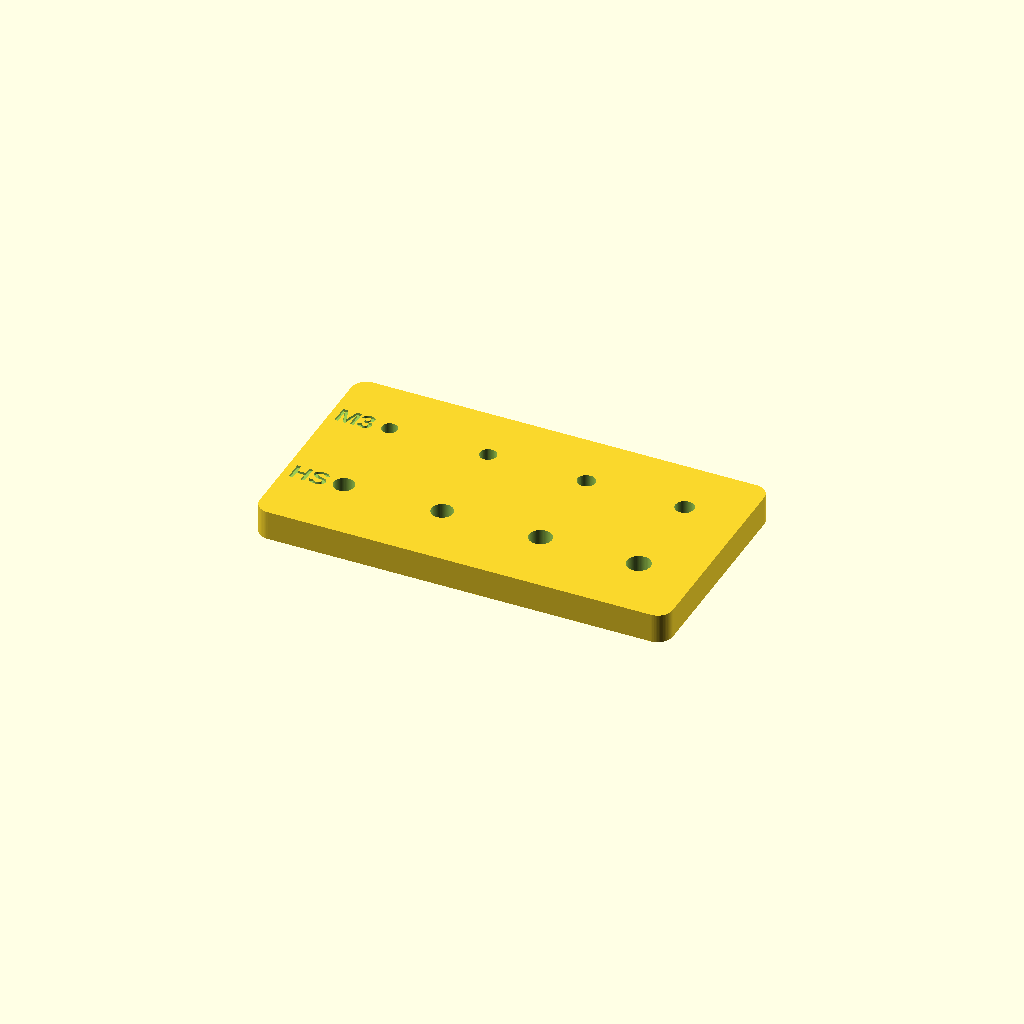
Cell 1 — every parameter at its default value.
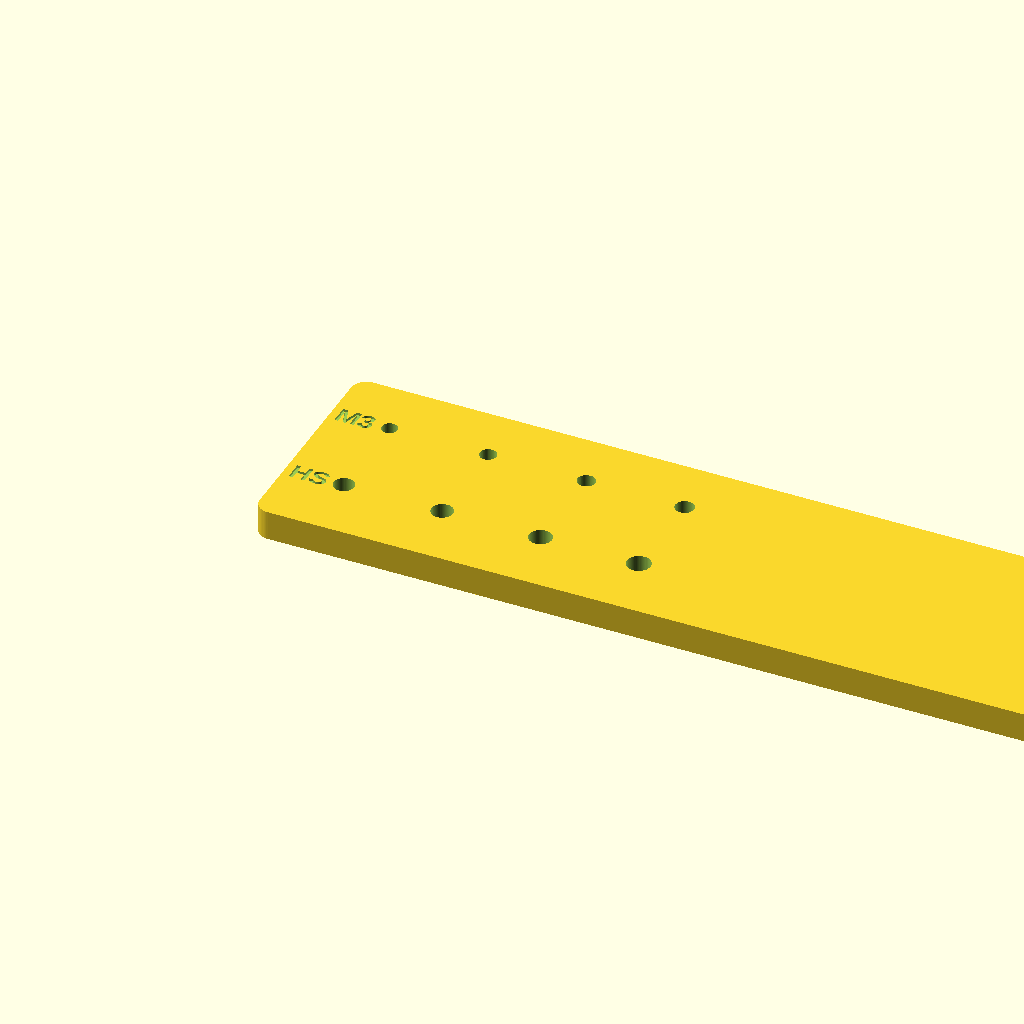
Cell 2 — coupon_x set to 168, the other parameters unchanged.
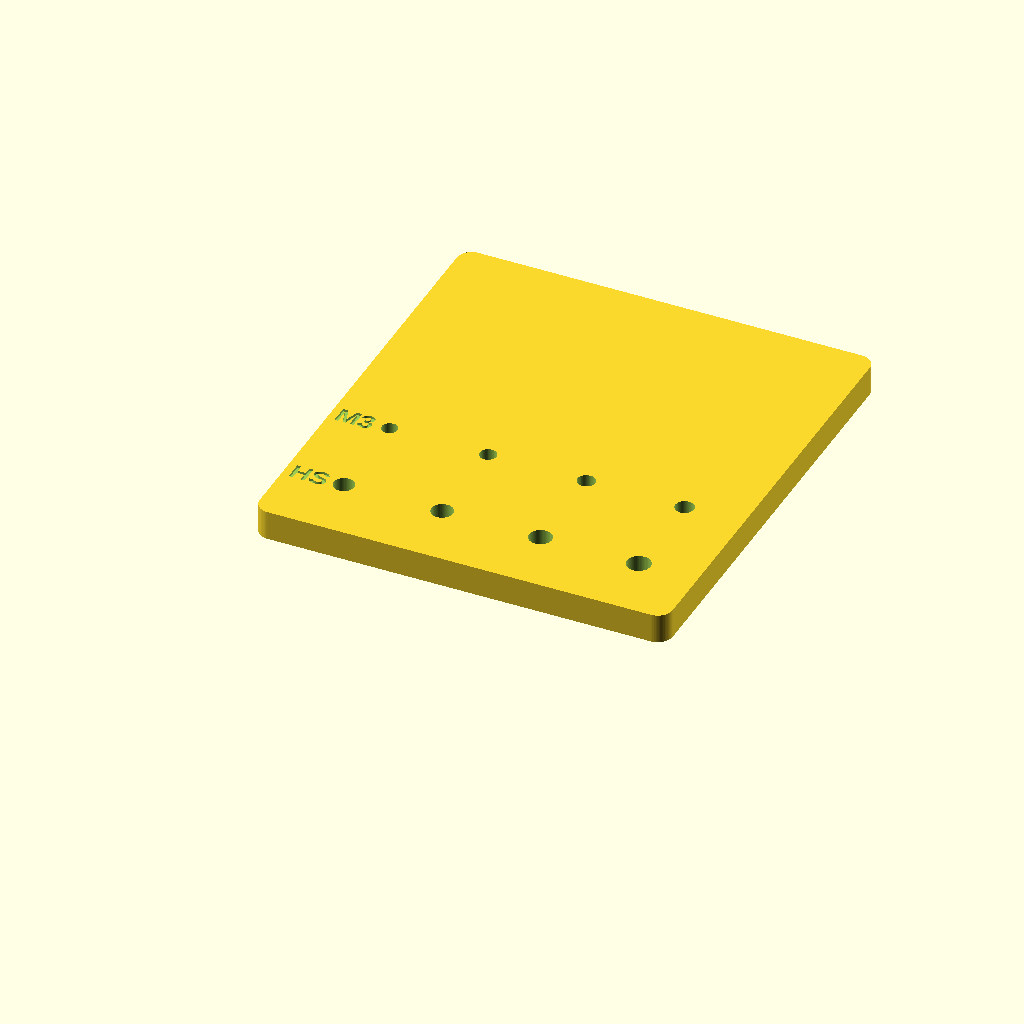
Cell 3 — coupon_y set to 92, the other parameters unchanged.
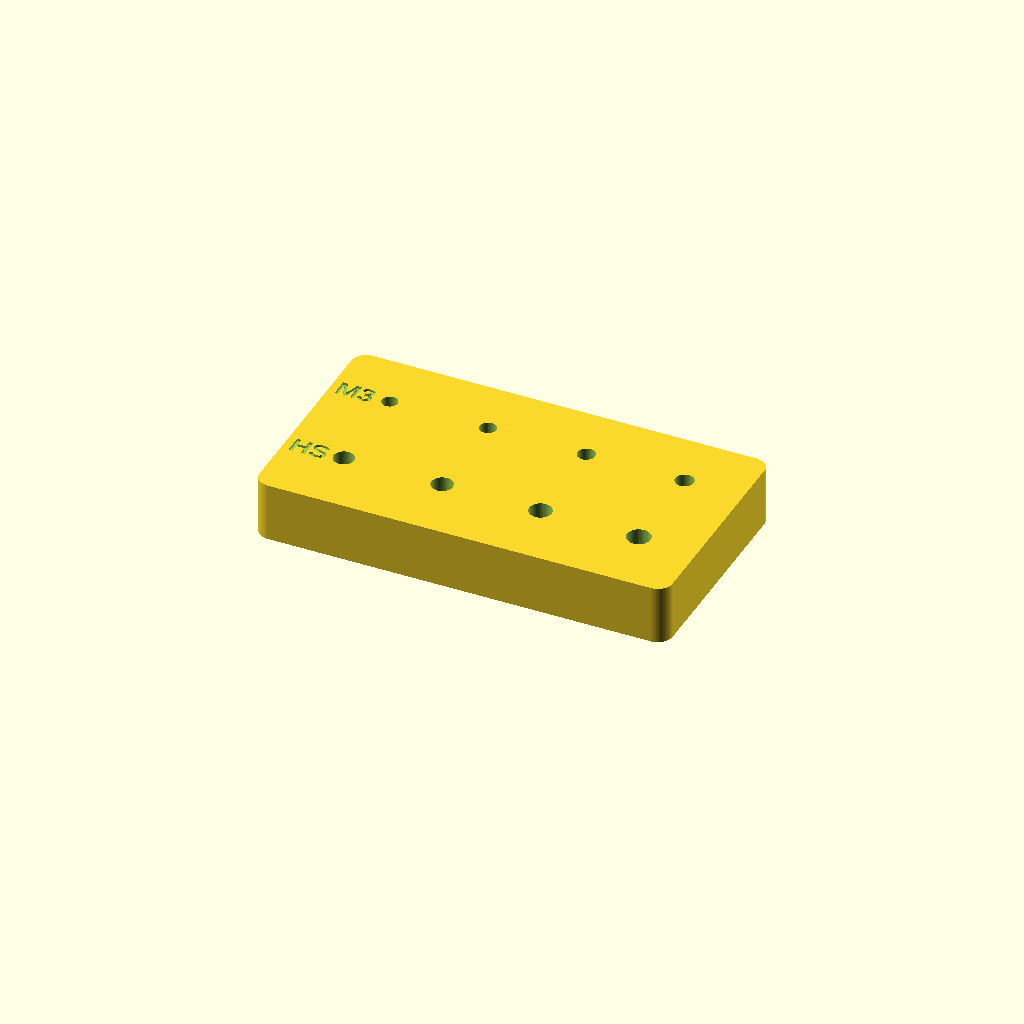
Cell 4: the same model with coupon_z = 12.
One fixed orthographic camera (rotation 55°, 0°, 25°; colour scheme Cornfield) for every cell.
OpenSCAD source file CAD/Calibration/737_MIP_M3_calibration_coupon_v1.scad:
/*
  737-800 Captain MIP – M3 print calibration coupon v1
  Units: mm

  Row A: heat-set insert pockets 4.2 / 4.4 / 4.6 / 4.8 mm
  Row B: M3 clearance holes 3.2 / 3.4 / 3.6 / 3.8 mm
*/

$fn = 64;

coupon_x = 84;
coupon_y = 46;
coupon_z = 6;
corner_r = 3;
test_x = [12, 32, 52, 72];
heatset_d = [4.2, 4.4, 4.6, 4.8];
clearance_d = [3.2, 3.4, 3.6, 3.8];
heatset_depth = 4.2;
pilot_d = 3.0;

module rounded_plate() {
    hull() {
        for (x = [corner_r, coupon_x-corner_r])
            for (y = [corner_r, coupon_y-corner_r])
                translate([x,y,0]) cylinder(h=coupon_z, r=corner_r);
    }
}

module engraved_label(label, x, y) {
    translate([x, y, coupon_z-0.5])
        linear_extrude(0.6)
            text(label, size=4, halign="center", valign="center",
                 font="Liberation Sans:style=Bold");
}

difference() {
    rounded_plate();

    // Heat-set pockets with a smaller pilot hole continuing through the base.
    for (i = [0:3]) {
        translate([test_x[i], 14, coupon_z-heatset_depth])
            cylinder(h=heatset_depth+0.1, d=heatset_d[i]);
        translate([test_x[i], 14, -0.1])
            cylinder(h=coupon_z-heatset_depth+0.2, d=pilot_d);
    }

    // Through-holes for checking printed M3 running clearance.
    for (i = [0:3])
        translate([test_x[i], 34, -0.1])
            cylinder(h=coupon_z+0.2, d=clearance_d[i]);

    // Recessed row markers.
    engraved_label("HS", 5, 14);
    engraved_label("M3", 5, 34);
}
Parameter table extracted from the source (name, type, default, range or options):
coupon_x: number, default 84
coupon_y: number, default 46
coupon_z: number, default 6
corner_r: number, default 3
test_x: vector, default [12, 32, 52, 72]
heatset_d: vector, default [4.2, 4.4, 4.6, 4.8]
clearance_d: vector, default [3.2, 3.4, 3.6, 3.8]
heatset_depth: number, default 4.2
pilot_d: number, default 3
